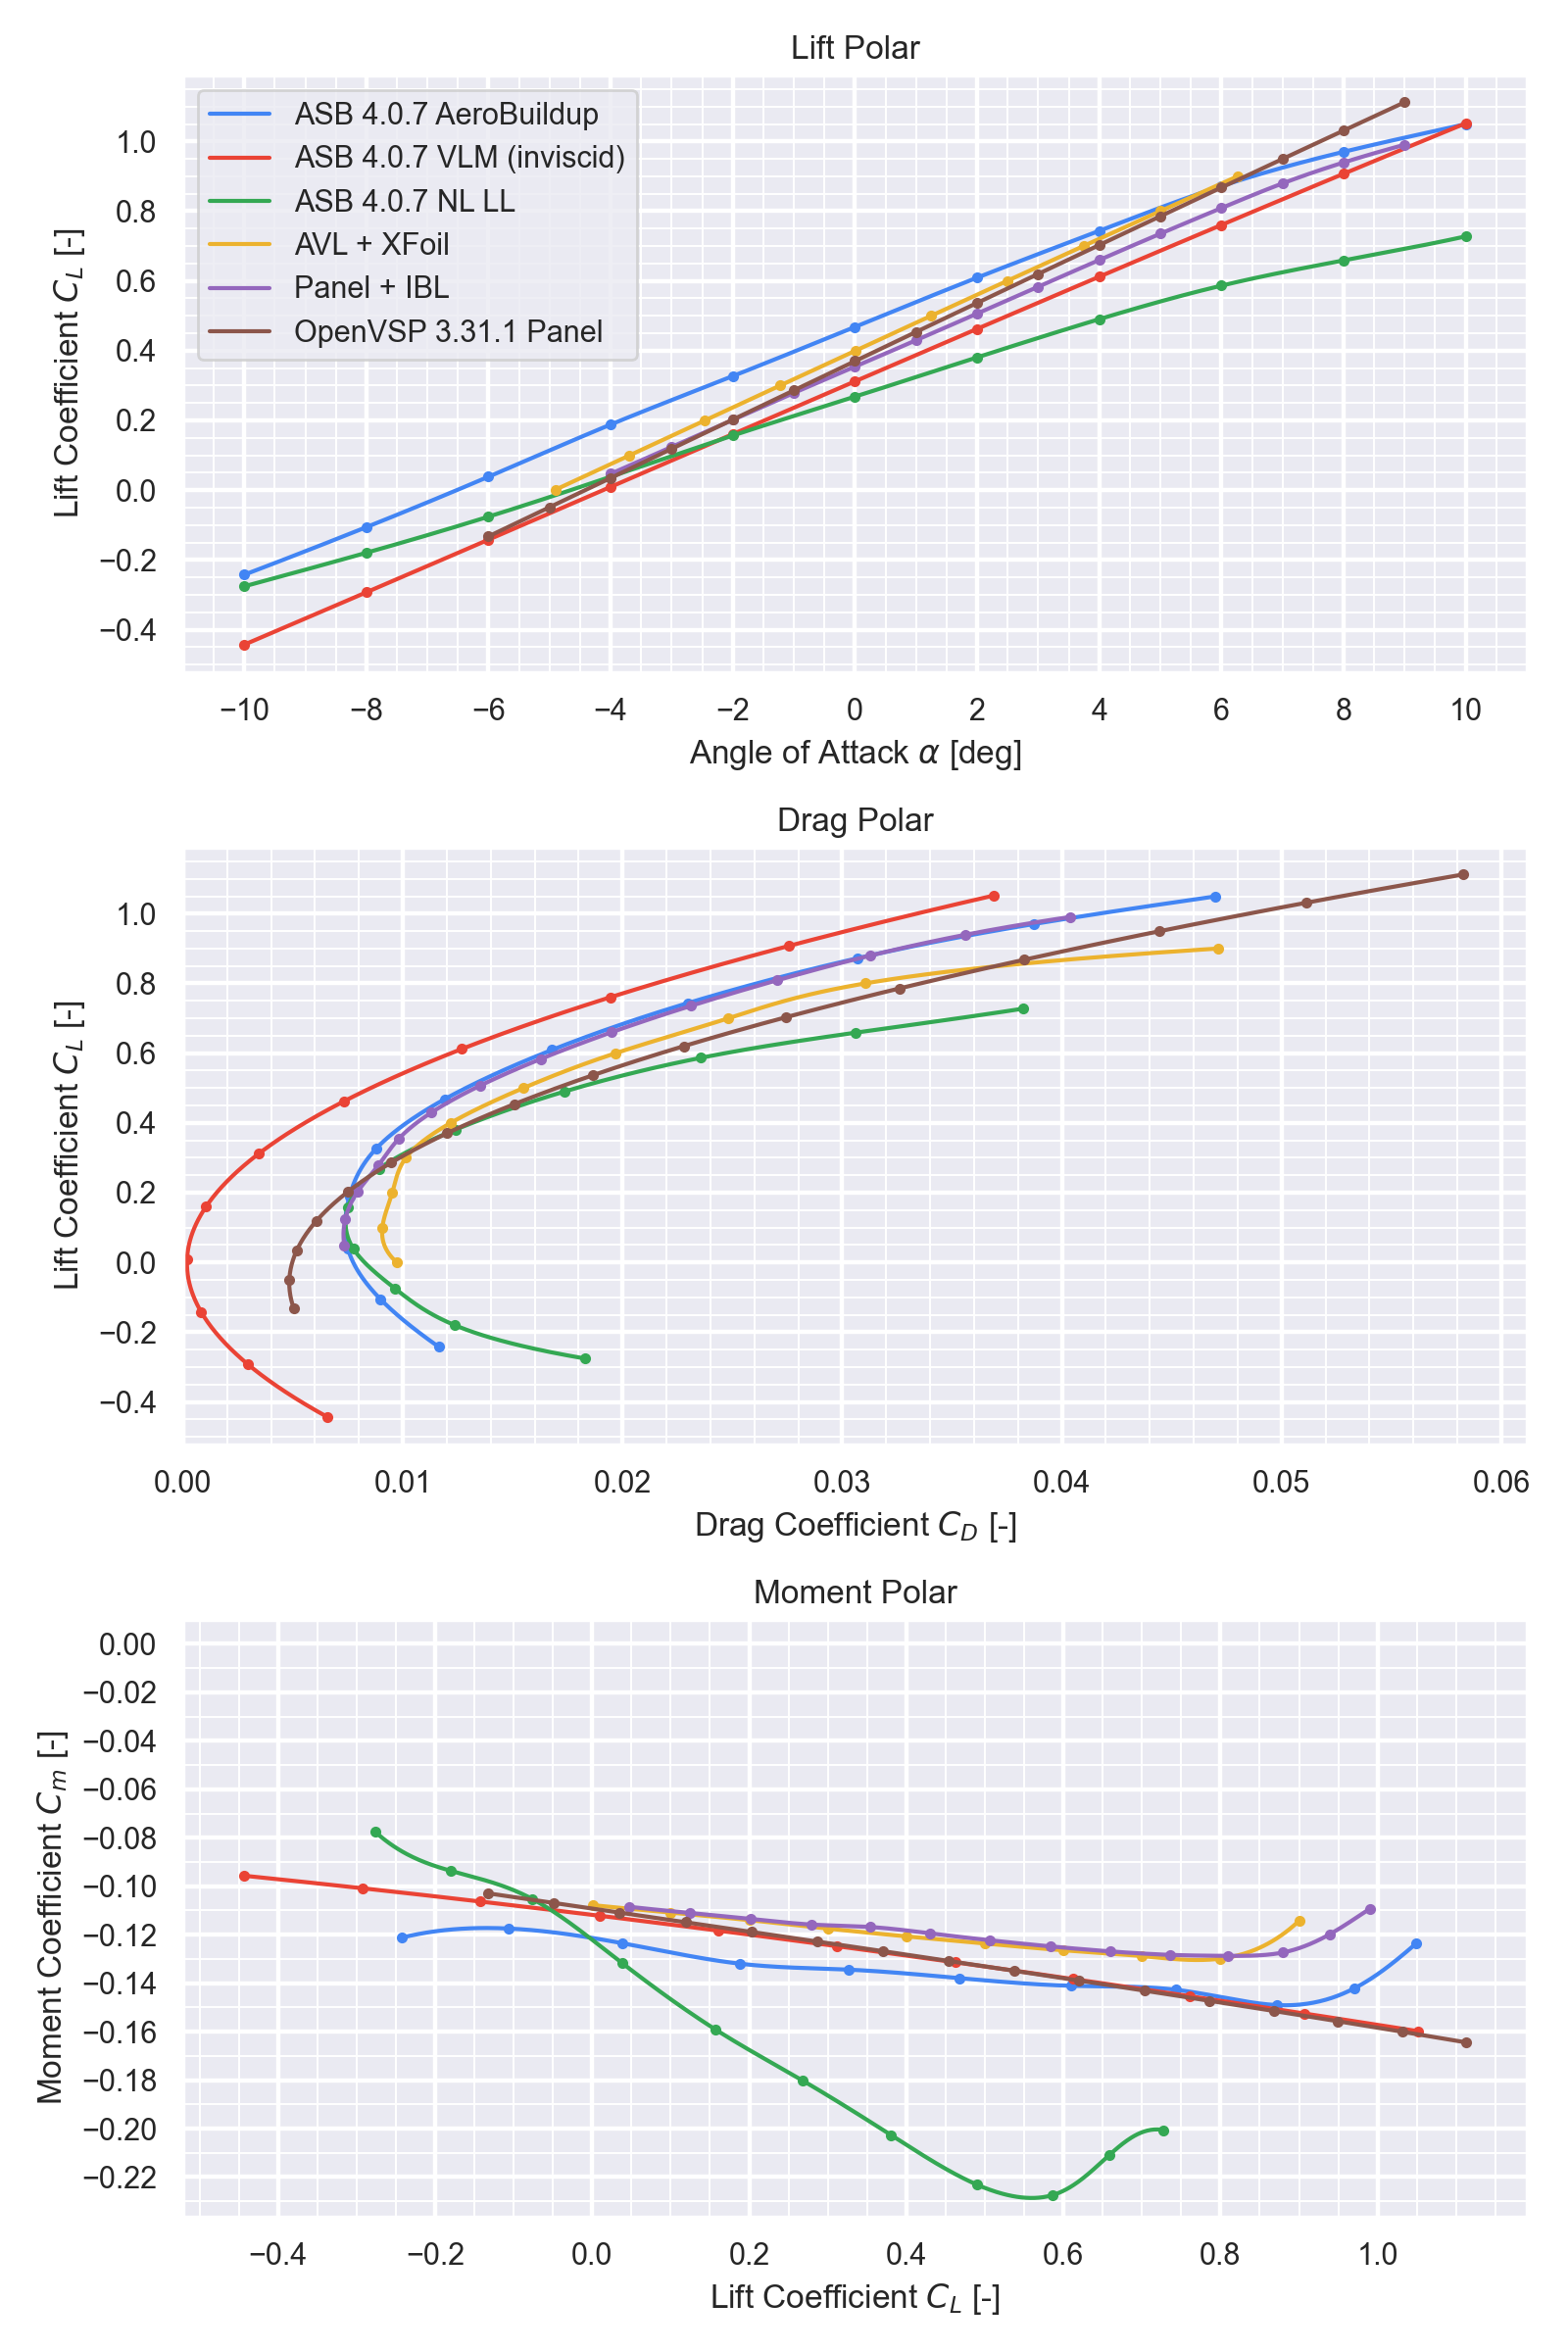

Source code (Python):
import aerosandbox as asb
import aerosandbox.numpy as np
from pathlib import Path

assets = Path("assets")

af = asb.Airfoil(
    name="n64_1_A612",
    coordinates=assets/ "n64_1_A612.dat"
)
af.generate_polars(
    cache_filename=assets / "n64_1_A612.json"
)

airplane = asb.Airplane(
    name="NACA_RM_A50K27 Wing",
    xyz_ref=[0.58508889, 0, 0],  # CG location
    wings=[
        asb.Wing(
            name="Main Wing",
            symmetric=True,  # Should this wing be mirrored across the XZ plane?
            xsecs=[  # The wing's cross ("X") sections
                asb.WingXSec(  # Root
                    xyz_le=[0.0, 0, 0],  # Coordinates of the XSec's leading edge, relative to the wing's leading edge.
                    chord=0.4120,
                    twist=0.0,  # degrees
                    airfoil=af,  # Airfoils are blended between a given XSec and the next one.
                ),
                asb.WingXSec(
                    xyz_le=[1.1362, 1.5490, 0],
                    chord=0.2060,
                    twist=0,
                    airfoil=af,
                )
            ]
        ).subdivide_sections(10)
    ],
    c_ref=0.32
)

airplane.draw_three_view()

op_point = asb.OperatingPoint(
    atmosphere=asb.Atmosphere(altitude=0),
    velocity=91.3,  # m/s
    alpha=np.linspace(-10, 10, 11)
)

xyz_ref = [0.585, 0, 0]

aerobuildup_aero = asb.AeroBuildup(
    airplane=airplane,
    op_point=op_point,
    xyz_ref=xyz_ref
).run()

vlm_aeros = [
    asb.VortexLatticeMethod(
        airplane=airplane,
        op_point=op,
        xyz_ref=xyz_ref,
        spanwise_resolution=10,
        chordwise_resolution= 10,
    ).run()
    for op in op_point
]

vlm_aero = {}

for k in vlm_aeros[0].keys():
    vlm_aero[k] = np.array([
        aero[k]
        for aero in vlm_aeros
    ])

LL_aeros = [
    asb.NlLiftingLine(
        airplane=airplane,
        op_point=op,
        xyz_ref=xyz_ref,
        spanwise_resolution=4,
        verbose=True
    ).run()
    for op in op_point
]

LL_aero = {}

for k in LL_aeros[0].keys():
    LL_aero[k] = np.array([
        aero[k]
        for aero in LL_aeros
    ])

name_data_paths = {
    # "AVL 3.35 (inviscid)"   : assets / "avl.csv",
    "AVL + XFoil"         : assets / "avl_and_xfoil.csv",
    "Panel + IBL"         : assets / "panel_and_IBL.csv",
    "OpenVSP 3.31.1 Panel": assets / "openvsp_panel.csv",
}

import pandas as pd

name_data = {
    k: pd.read_csv(
        v,

    )
    for k, v in name_data_paths.items()
}

import matplotlib.pyplot as plt
import aerosandbox.tools.pretty_plots as p

fig, ax = plt.subplots(3, 1, figsize=(8, 12), dpi=200)

for name, aero in {
     f"ASB {asb.__version__} AeroBuildup": aerobuildup_aero,
     f"ASB {asb.__version__} VLM (inviscid)": vlm_aero,
     f"ASB {asb.__version__} NL LL": LL_aero
}.items():
    plt.sca(ax[0])

    p.plot_smooth(
        op_point.alpha,
        aero["CL"],
        ".-",
        label=name
    )

    plt.sca(ax[1])

    p.plot_smooth(
        aero["CD"],
        aero["CL"],
        ".-",
        label=name
    )

    plt.sca(ax[2])

    p.plot_smooth(
        aero["CL"],
        aero["Cm"],
        ".-",
        label=name
    )

for name, data in name_data.items():
    plt.sca(ax[0])

    p.plot_smooth(
        data["alpha"],
        data["CL"],
        ".-",
        label=name
    )

    plt.sca(ax[1])


    p.plot_smooth(
        data["CD"],
        data["CL"],
        ".-",
        label=name
    )

    plt.sca(ax[2])

    p.plot_smooth(
        data["CL"],
        data["Cm"],
        ".-",
        label=name
    )

ax[0].set_title("Lift Polar")
ax[0].set_xlabel("Angle of Attack $\\alpha$ [deg]")
ax[0].set_ylabel("Lift Coefficient $C_L$ [-]")
plt.sca(ax[0])
p.set_ticks(2,0.5,0.2,0.05)

ax[1].set_title("Drag Polar")
ax[1].set_xlabel("Drag Coefficient $C_D$ [-]")
ax[1].set_ylabel("Lift Coefficient $C_L$ [-]")
ax[1].set_xlim(left=0)
plt.sca(ax[1])
p.set_ticks(0.01, 0.002, 0.2, 0.05)

ax[2].set_title("Moment Polar")
ax[2].set_xlabel("Lift Coefficient $C_L$ [-]")
ax[2].set_ylabel("Moment Coefficient $C_m$ [-]")
ax[2].set_ylim(top=0.01)  # Keep zero in view
plt.sca(ax[2])
p.set_ticks(0.2, 0.05, 0.02, 0.01)

plt.sca(ax[0])
p.show_plot(savefig="Validation")
